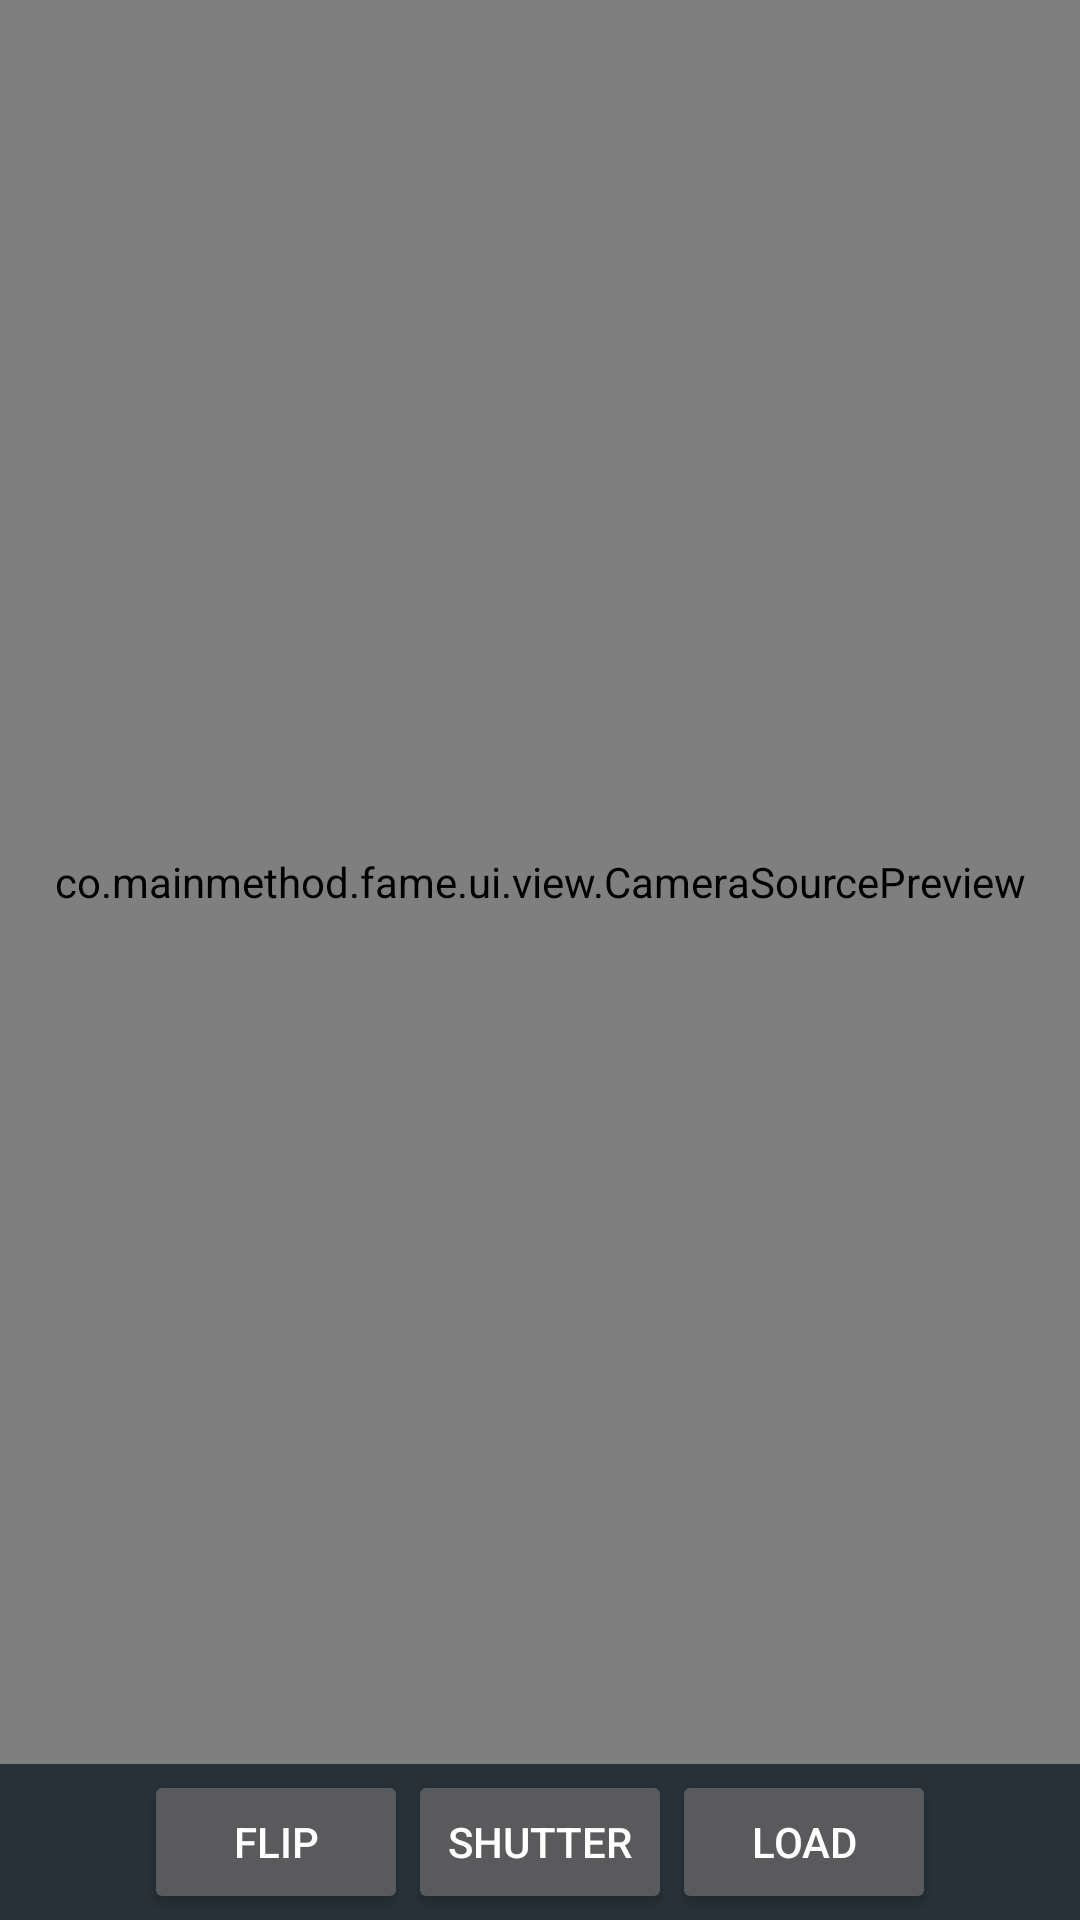

Produce the Android XML layout that renders to this screen, including the resource entries it uses.
<!-- AndroidManifest.xml: application theme AppTheme -->
<!-- res/layout/fragment_capture.xml -->
<?xml version="1.0" encoding="utf-8"?>
<RelativeLayout
    xmlns:android="http://schemas.android.com/apk/res/android"
    android:id="@+id/topLayout"
    android:layout_width="match_parent"
    android:layout_height="match_parent"
    android:background="@color/shutterBg"
    android:keepScreenOn="true">

    <FrameLayout
        android:layout_width="match_parent"
        android:layout_height="wrap_content"
        android:layout_centerHorizontal="true"
        android:layout_alignParentRight="true"
        android:layout_alignParentLeft="true"
        android:layout_alignParentTop="true"
        android:layout_above="@+id/shutterControls">

        <co.mainmethod.fame.ui.view.CameraSourcePreview
            android:id="@+id/preview"
            android:layout_width="match_parent"
            android:layout_height="match_parent">

            <co.mainmethod.fame.ui.view.GraphicOverlay
                android:id="@+id/faceOverlay"
                android:layout_width="match_parent"
                android:layout_height="match_parent" />

        </co.mainmethod.fame.ui.view.CameraSourcePreview>

    </FrameLayout>

    <RelativeLayout
        android:id="@+id/shutterControls"
        android:layout_width="match_parent"
        android:layout_height="52dp"
        android:layout_alignParentBottom="true">

        <Button
            android:id="@+id/shutter"
            android:layout_centerVertical="true"
            android:layout_centerHorizontal="true"
            android:layout_width="wrap_content"
            android:layout_height="wrap_content"
            android:text="Shutter" />

        <Button
            android:id="@+id/load"
            android:layout_centerVertical="true"
            android:layout_toRightOf="@+id/shutter"
            android:layout_width="wrap_content"
            android:layout_height="wrap_content"
            android:text="Load" />

        <Button
            android:id="@+id/flipCamera"
            android:layout_centerVertical="true"
            android:layout_toLeftOf="@+id/shutter"
            android:layout_width="wrap_content"
            android:layout_height="wrap_content"
            android:text="Flip" />

    </RelativeLayout>

</RelativeLayout>
<!-- resources referenced by this layout -->
<resources>
  <color name="shutterBg">#263238</color>
  <style name="AppTheme" parent="Theme.AppCompat.NoActionBar">
          <item name="colorPrimary">@color/colorPrimary</item>
          <item name="colorPrimaryDark">@color/colorPrimaryDark</item>
          <item name="colorAccent">@color/colorAccent</item>
          <item name="windowActionBar">false</item>
      </style>
  <color name="colorPrimary">#3F51B5</color>
  <color name="colorPrimaryDark">#303F9F</color>
  <color name="colorAccent">#FF4081</color>
</resources>
